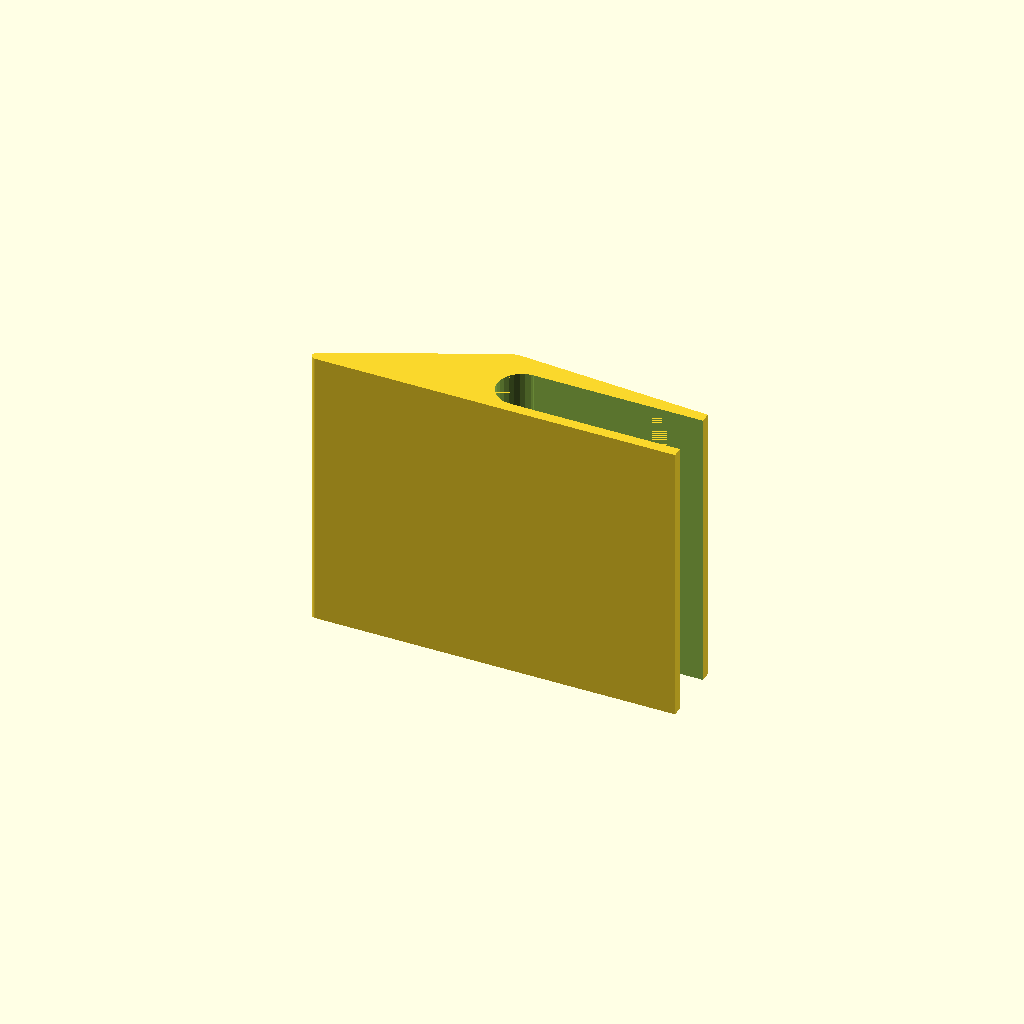
Cell 1: the model at its default parameters.
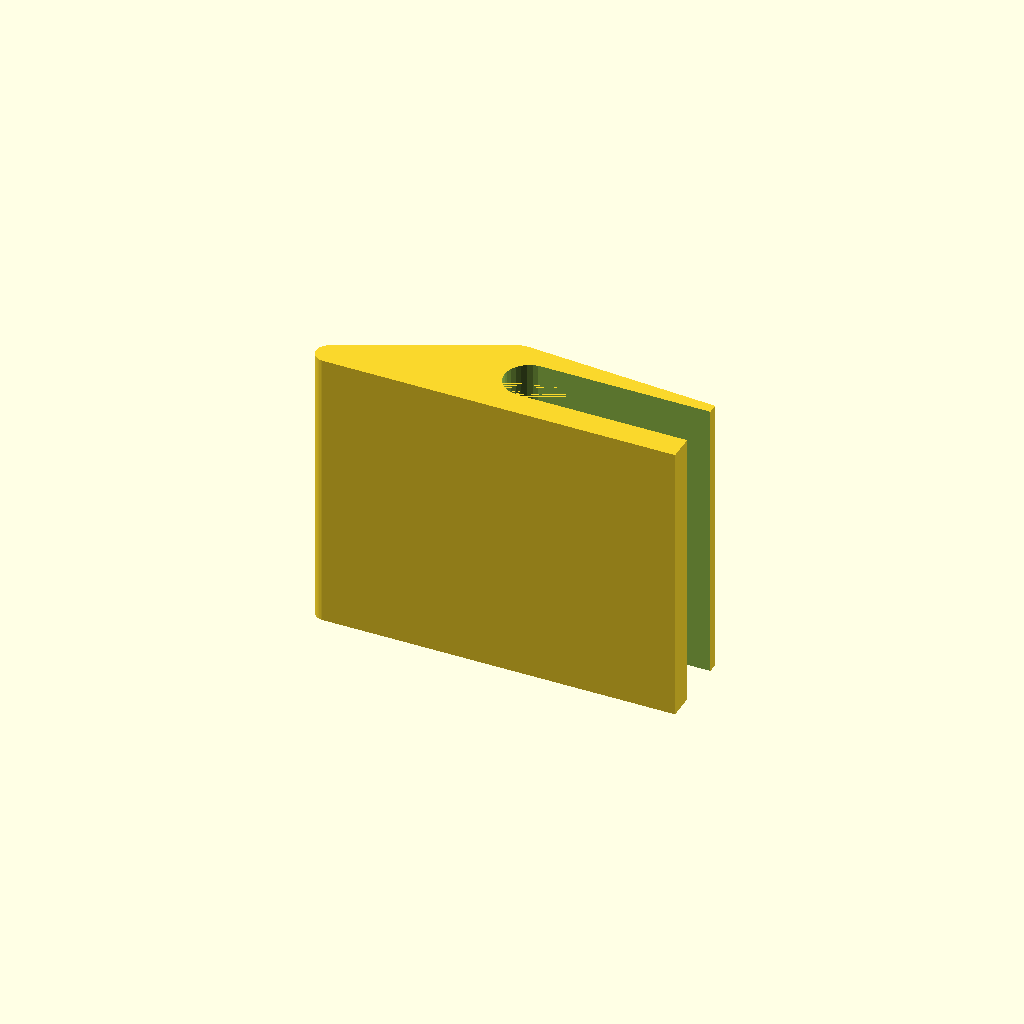
Cell 2: the same model with topHeight = 10.
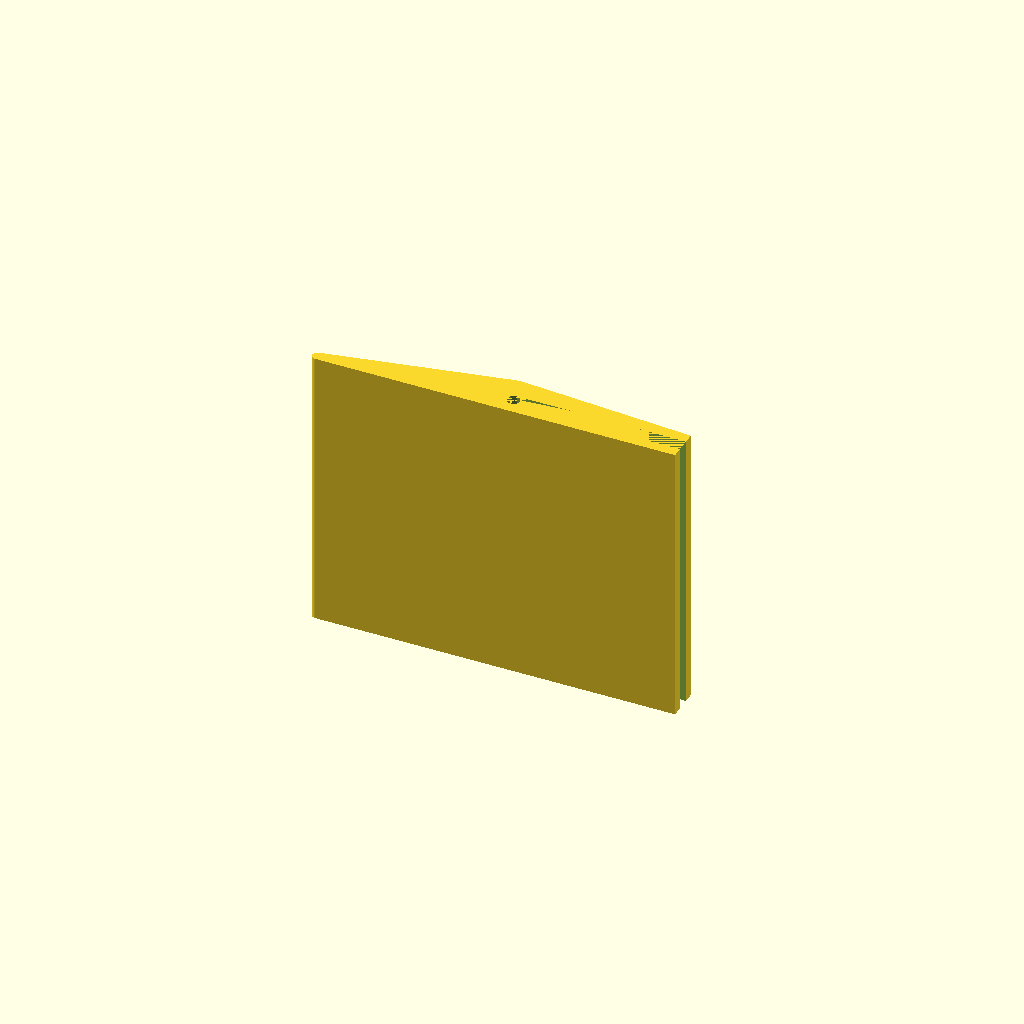
Cell 3: the same model with gapHeight = 5.
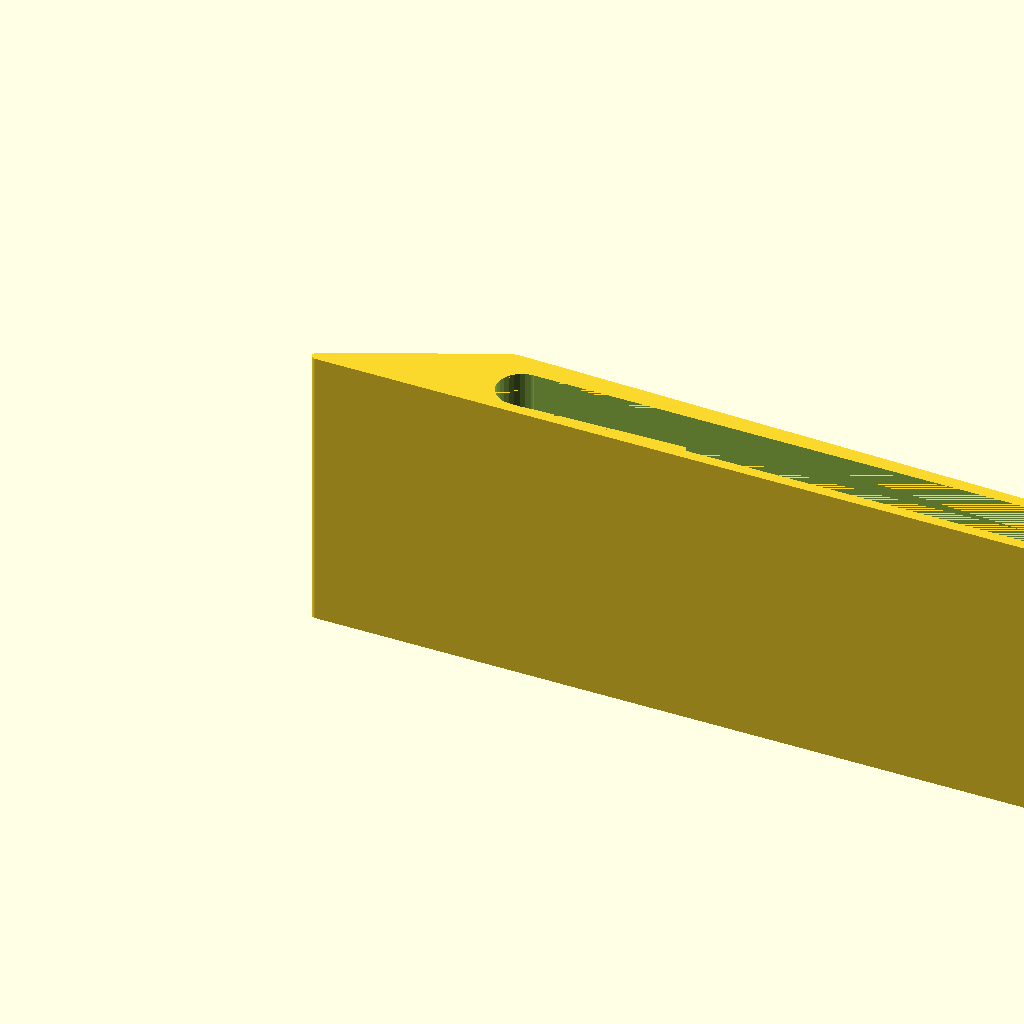
Cell 4 — totalDepth set to 280, the other parameters unchanged.
All cells are drawn from one camera (rotation 55°, 0°, 25°, orthographic, colour scheme Cornfield), so only the parameter changes between them.
The OpenSCAD source (inputs/thingiverse/thing-2749887/files/ShelfExtension.scad):
/* Shelf Extension
Daniel Urquhart 2017

This is a brance intended to sit under my monitor and allow it to be
pushed back past the edge of the desk by a few cm further.

*/

//total depth of the support
totalDepth= 140;

//portion of support that extends beyond table edge
extDepth = 75;

//length of support (z axis)
length = 110;

//thickness under monitor
topHeight = 4; //[0.8:10]

//thickness of table edge
gapHeight = 19; //[5,50]

//min thickness of lower support
minBaseHeight = 4; //[2:10]

//thickness of lower support just below table edge
maxBaseHeight = 18;//[4:10]

//Epsilon used to improve openSCAD visualziation... some small value >= 0
e=0.01;

extraBaseRadius = (maxBaseHeight)/2;

difference(){
    hull()
    {
    translate([extDepth-gapHeight/2,0,0])
        cube([totalDepth-extDepth+gapHeight/2,topHeight+gapHeight+minBaseHeight, length]);
    translate([(topHeight)/2,(topHeight)/2,0])
        cylinder(length, r=(topHeight)/2,$fn=50);
    translate([extDepth-gapHeight/2,topHeight+gapHeight,0])
        cylinder(length, r=extraBaseRadius,$fn=20);
    
    }
    translate([extDepth,topHeight,0-e]) {
        cube([totalDepth,gapHeight, length+2*e]);
    }
    translate([extDepth,topHeight+gapHeight/2,0-e]) {
        cylinder(length+2*e,r=gapHeight/2);
    }
    
}
Customizer parameters (derived from the source; name, type, default, range or options):
totalDepth: number, default 140
extDepth: number, default 75
length: number, default 110
topHeight: number, default 4, range 0.8 to 10
gapHeight: number, default 19, options 5, 50
minBaseHeight: number, default 4, range 2 to 10
maxBaseHeight: number, default 18, range 4 to 10
e: number, default 0.01
